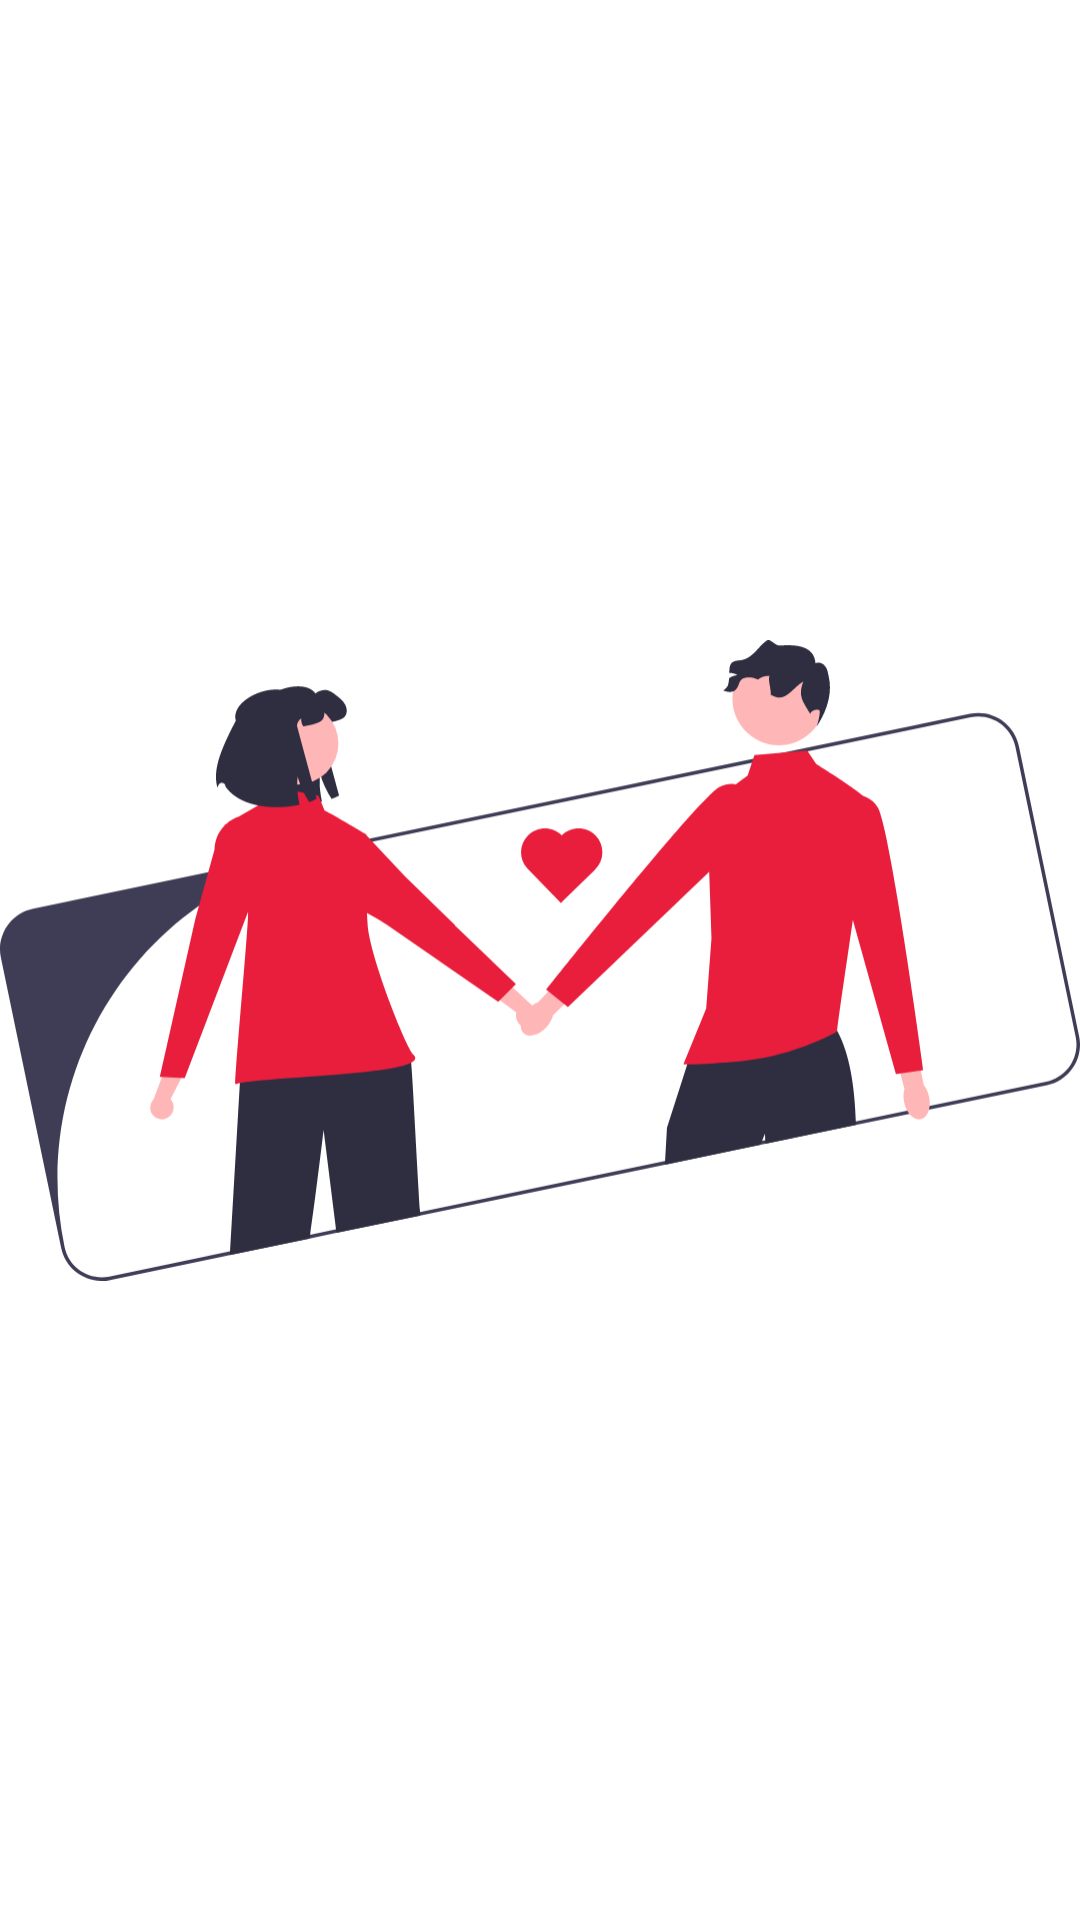

Reconstruct the res/layout file that produces this screen, plus the resources it refers to.
<!-- AndroidManifest.xml: application theme Theme.DatingApp -->
<!-- res/layout/activity_splash_screen.xml -->
<?xml version="1.0" encoding="utf-8"?>
<androidx.constraintlayout.widget.ConstraintLayout xmlns:android="http://schemas.android.com/apk/res/android"
    xmlns:app="http://schemas.android.com/apk/res-auto"
    xmlns:tools="http://schemas.android.com/tools"
    android:layout_width="match_parent"
    android:layout_height="match_parent"
    tools:context=".activity.SplashScreenActivity">

    <ImageView
        android:id="@+id/imageView"
        android:layout_width="wrap_content"
        android:layout_height="wrap_content"
        app:layout_constraintBottom_toBottomOf="parent"
        app:layout_constraintEnd_toEndOf="parent"
        app:layout_constraintStart_toStartOf="parent"
        app:layout_constraintTop_toTopOf="parent"
        app:srcCompat="@drawable/splash_sceen_image" />

</androidx.constraintlayout.widget.ConstraintLayout>
<!-- resources referenced by this layout -->
<resources>
  <!-- drawable splash_sceen_image: vector/xml drawable (drawable, 7293 chars, omitted) -->
  <style name="Theme.DatingApp" parent="Theme.MaterialComponents.DayNight.DarkActionBar">
          
          <item name="colorPrimary">@color/ColorPrimary</item>
          <item name="colorPrimaryVariant">@color/ColorPrimary</item>
          <item name="colorOnPrimary">@color/white</item>
          
          <item name="colorSecondary">@color/ColorPrimary</item>
          <item name="colorSecondaryVariant">@color/ColorPrimary</item>
          <item name="colorOnSecondary">@color/black</item>
          
          <item name="android:statusBarColor">?attr/colorPrimaryVariant</item>
          
      </style>
  <color name="ColorPrimary">#E91E3C</color>
  <color name="white">#FFFFFF</color>
  <color name="black">#FF000000</color>
</resources>
